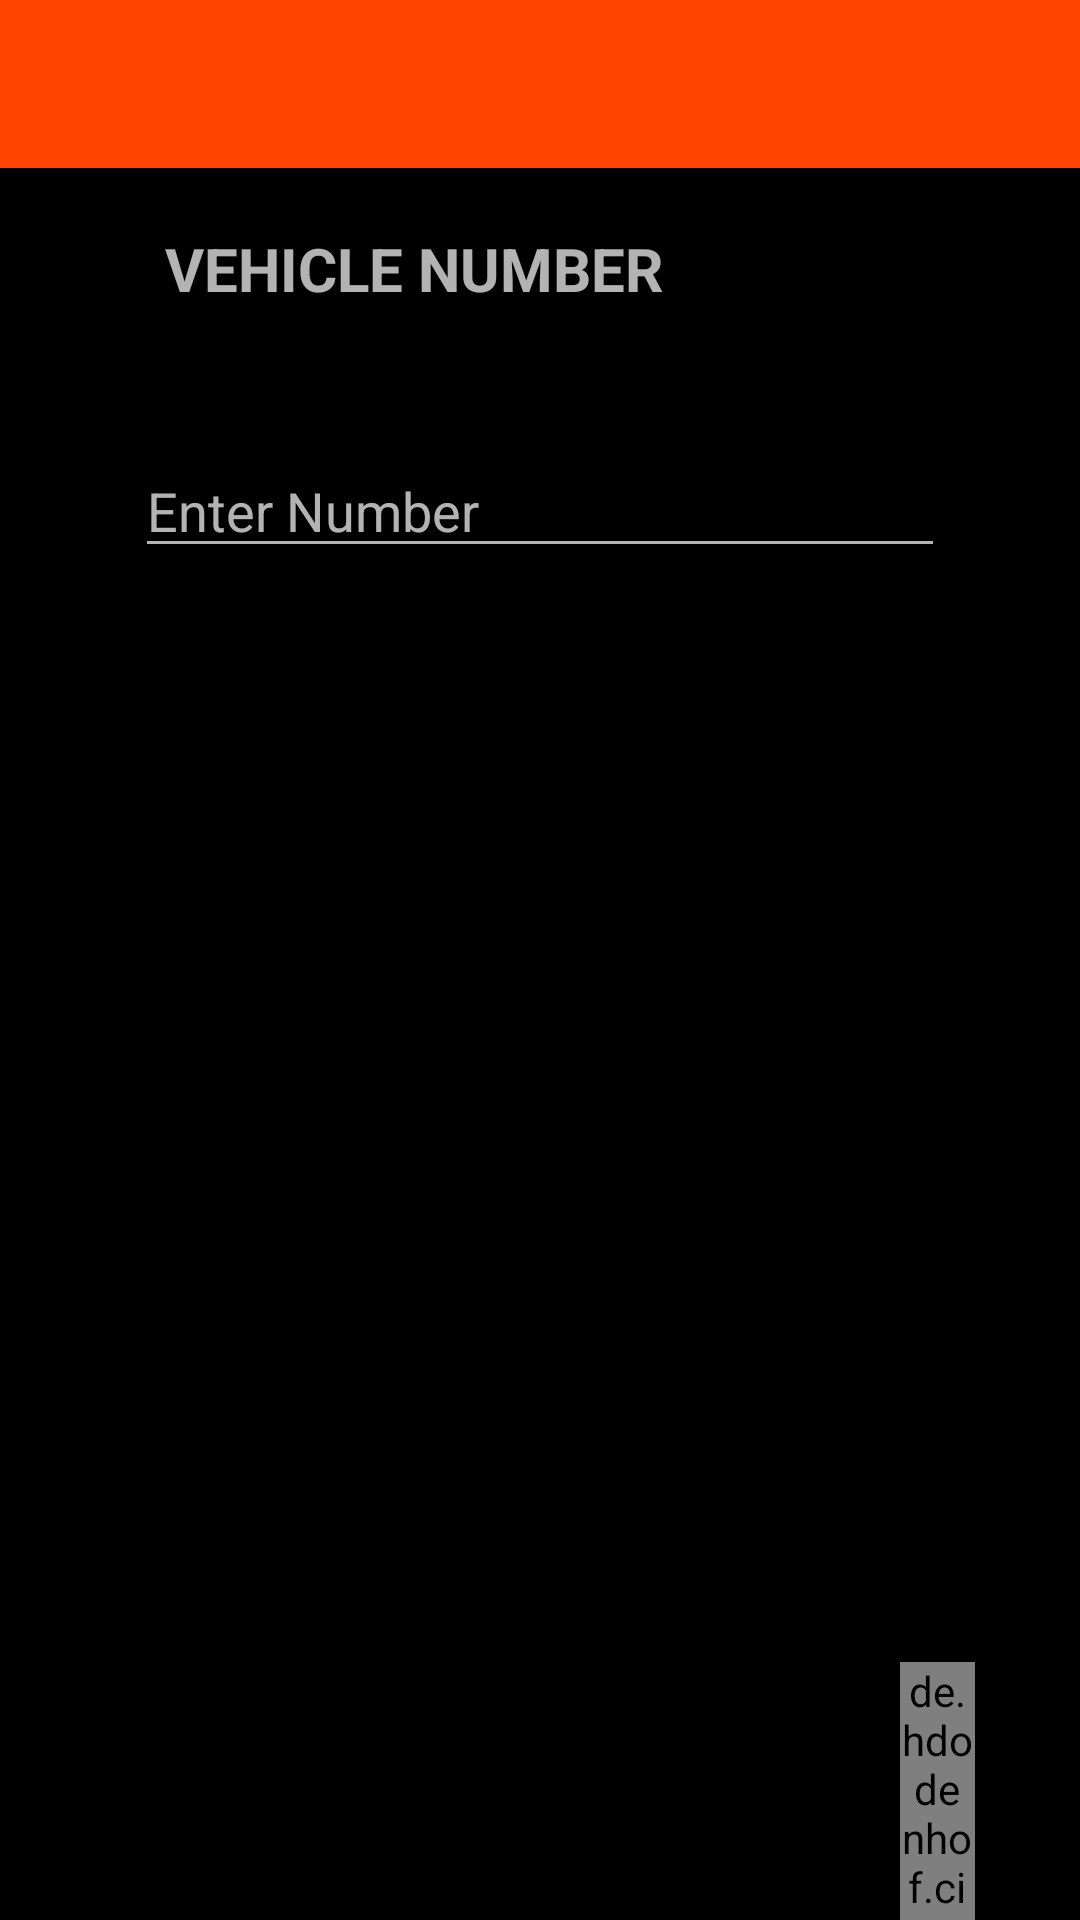

The Android layout XML behind this screen, and the referenced resources:
<!-- AndroidManifest.xml: application theme Theme.BizlersAssignment -->
<!-- res/layout/activity_main.xml -->
<?xml version="1.0" encoding="utf-8"?>
<RelativeLayout xmlns:android="http://schemas.android.com/apk/res/android"
    xmlns:app="http://schemas.android.com/apk/res-auto"
    xmlns:tools="http://schemas.android.com/tools"
    android:layout_width="match_parent"
    android:layout_height="match_parent"
    tools:context=".MainActivity"
    android:background="@color/blackk"
    android:fitsSystemWindows="true">



    <include
        android:id="@+id/toolbar"
        layout="@layout/toolbar"
        />

    <TextView
        android:id="@+id/textvehicleNumber"
        android:layout_width="wrap_content"
        android:layout_height="wrap_content"
        android:layout_below="@id/toolbar"
        android:layout_marginTop="20dp"
        android:text="VEHICLE NUMBER"
        android:layout_marginLeft="55dp"
        android:textStyle="bold"
        android:textSize="20sp"
        />
    <EditText
        android:id="@+id/editTextVehicleNumber"
        android:layout_width="match_parent"
        android:layout_height="wrap_content"
        android:layout_below="@id/textvehicleNumber"
        android:layout_marginTop="60dp"
        android:hint="Enter Number"
        android:layout_margin="45dp"
        android:maxLength="10"/>
    <de.hdodenhof.circleimageview.CircleImageView
        android:id="@+id/forwardImage"
        xmlns:app="http://schemas.android.com/apk/res-auto"
        android:layout_width="86dp"
        android:layout_height="86dp"
        android:src="@drawable/forward_image_foreground"
        app:civ_border_width="2dp"
        app:civ_border_color="#FF000000"
        android:layout_marginLeft="300dp"
        android:layout_marginRight="35dp"
        android:layout_alignParentBottom="true"
        />


</RelativeLayout>
<!-- res/layout/toolbar.xml (included above) -->
<?xml version="1.0" encoding="utf-8"?>
<androidx.appcompat.widget.Toolbar
    android:id="@+id/toolbar"
    xmlns:android="http://schemas.android.com/apk/res/android"
    xmlns:local="http://schemas.android.com/apk/res-auto"
    android:layout_width="match_parent"
    android:layout_height="wrap_content"
    android:background="@color/colorPrimary"
    android:minHeight="?attr/actionBarSize"
    local:popupTheme="@style/ThemeOverlay.AppCompat.Light"
    local:theme="@style/ThemeOverlay.AppCompat.Dark.ActionBar"
    />
<!-- resources referenced by this layout -->
<resources>
  <color name="blackk">#000</color>
  <color name="colorPrimary">#ff4500</color>
  <style name="Theme.BizlersAssignment" parent="Theme.MaterialComponents.NoActionBar">
          
          <item name="colorPrimary">@color/colorPrimary</item>
          <item name="colorPrimaryVariant">@color/colorPrimaryDark</item>
          <item name="colorOnPrimary">@color/design_default_color_on_primary</item>
          
          <item name="colorSecondary">@color/colorPrimaryDark</item>
          <item name="colorSecondaryVariant">@color/colorPrimary</item>
          <item name="colorOnSecondary">@color/colorAccent</item>
          
          <item name="android:statusBarColor" tools:targetApi="l">?attr/colorPrimaryVariant</item>
          
      </style>
  <color name="colorPrimaryDark">#ff8c00</color>
  <color name="colorAccent">#03DAC5</color>
</resources>
